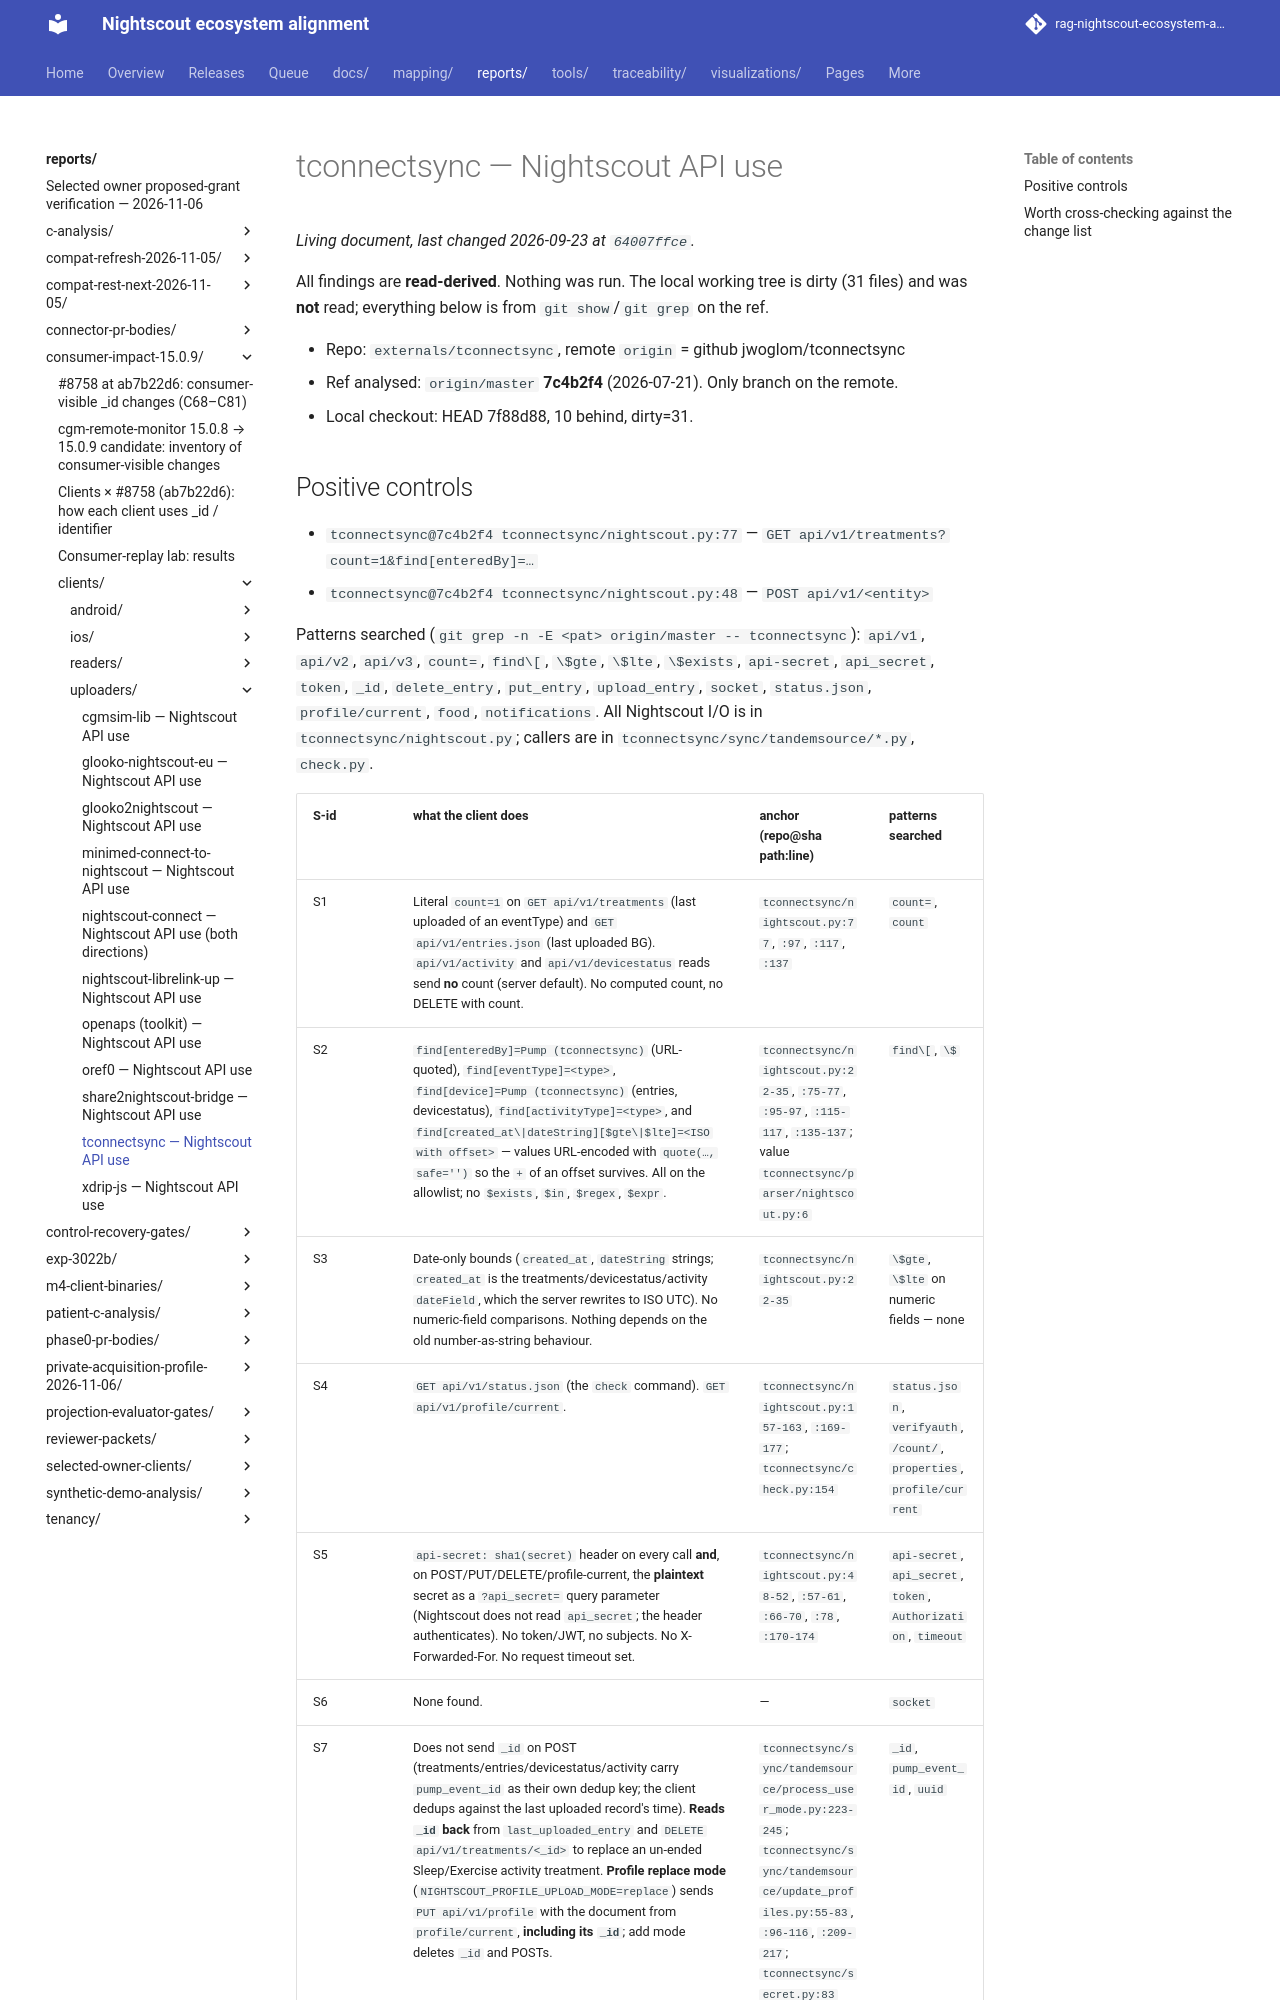

repository: bewest/rag-nightscout-ecosystem-alignment · page: reports/consumer-impact-15.0.9/clients/uploaders/tconnectsync.html · generator: mkdocs

# tconnectsync — Nightscout API use

All findings are **read-derived**. Nothing was run. The local working tree is dirty (31 files)
and was **not** read; everything below is from `git show`/`git grep` on the ref.

- Repo: `externals/tconnectsync`, remote `origin` = github jwoglom/tconnectsync
- Ref analysed: `origin/master` **7c4b2f4** (2026-07-21). Only branch on the remote.
- Local checkout: HEAD 7f88d88, 10 behind, dirty=31.
